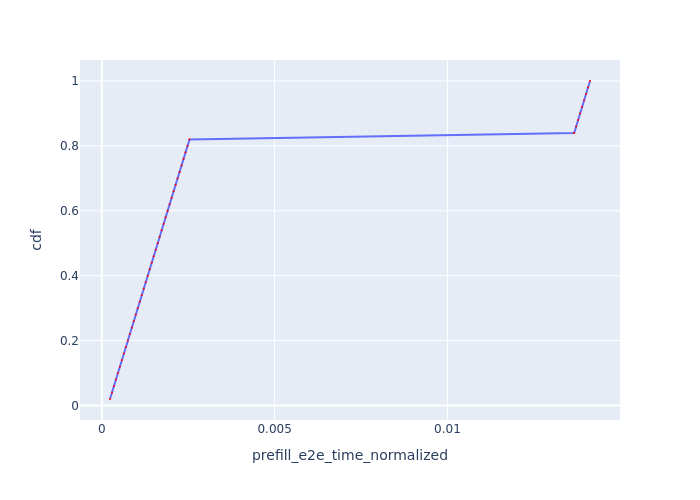

Values plotted in this chart, from the file beside it:
Request Id, prefill_e2e_time_normalized, cdf
0_0, 0.0002367, 0.02
0_1, 0.0002941, 0.04
0_2, 0.0003512, 0.06
0_3, 0.0004085, 0.08
0_4, 0.0004656, 0.1
0_5, 0.0005228, 0.12
0_6, 0.0005801, 0.14
0_7, 0.0006375, 0.16
0_8, 0.0006948, 0.18
0_9, 0.000752, 0.2
0_10, 0.0008093, 0.22
0_11, 0.0008668, 0.24
0_12, 0.0009243, 0.26
0_13, 0.0009819, 0.28
0_14, 0.00104, 0.3
0_15, 0.001097, 0.32
0_16, 0.001155, 0.34
0_17, 0.001212, 0.36
0_18, 0.00127, 0.38
0_19, 0.001327, 0.4
0_20, 0.001386, 0.42
0_21, 0.001444, 0.44
0_22, 0.001501, 0.46
0_23, 0.001559, 0.48
0_24, 0.001617, 0.5
0_25, 0.001674, 0.52
0_26, 0.001732, 0.54
0_27, 0.001789, 0.56
0_28, 0.001847, 0.58
0_29, 0.001904, 0.6
0_30, 0.001962, 0.62
0_31, 0.002019, 0.64
0_32, 0.002077, 0.66
0_33, 0.002135, 0.68
0_34, 0.002192, 0.7
0_35, 0.00225, 0.72
0_36, 0.002307, 0.74
0_37, 0.002365, 0.76
0_38, 0.002422, 0.78
0_39, 0.00248, 0.8
0_40, 0.002537, 0.82
0_41, 0.01367, 0.84
0_42, 0.01372, 0.86
0_43, 0.01378, 0.88
0_44, 0.01384, 0.9
0_45, 0.01389, 0.92
0_46, 0.01395, 0.94
0_47, 0.01401, 0.96
0_48, 0.01407, 0.98
0_49, 0.01412, 1.0
